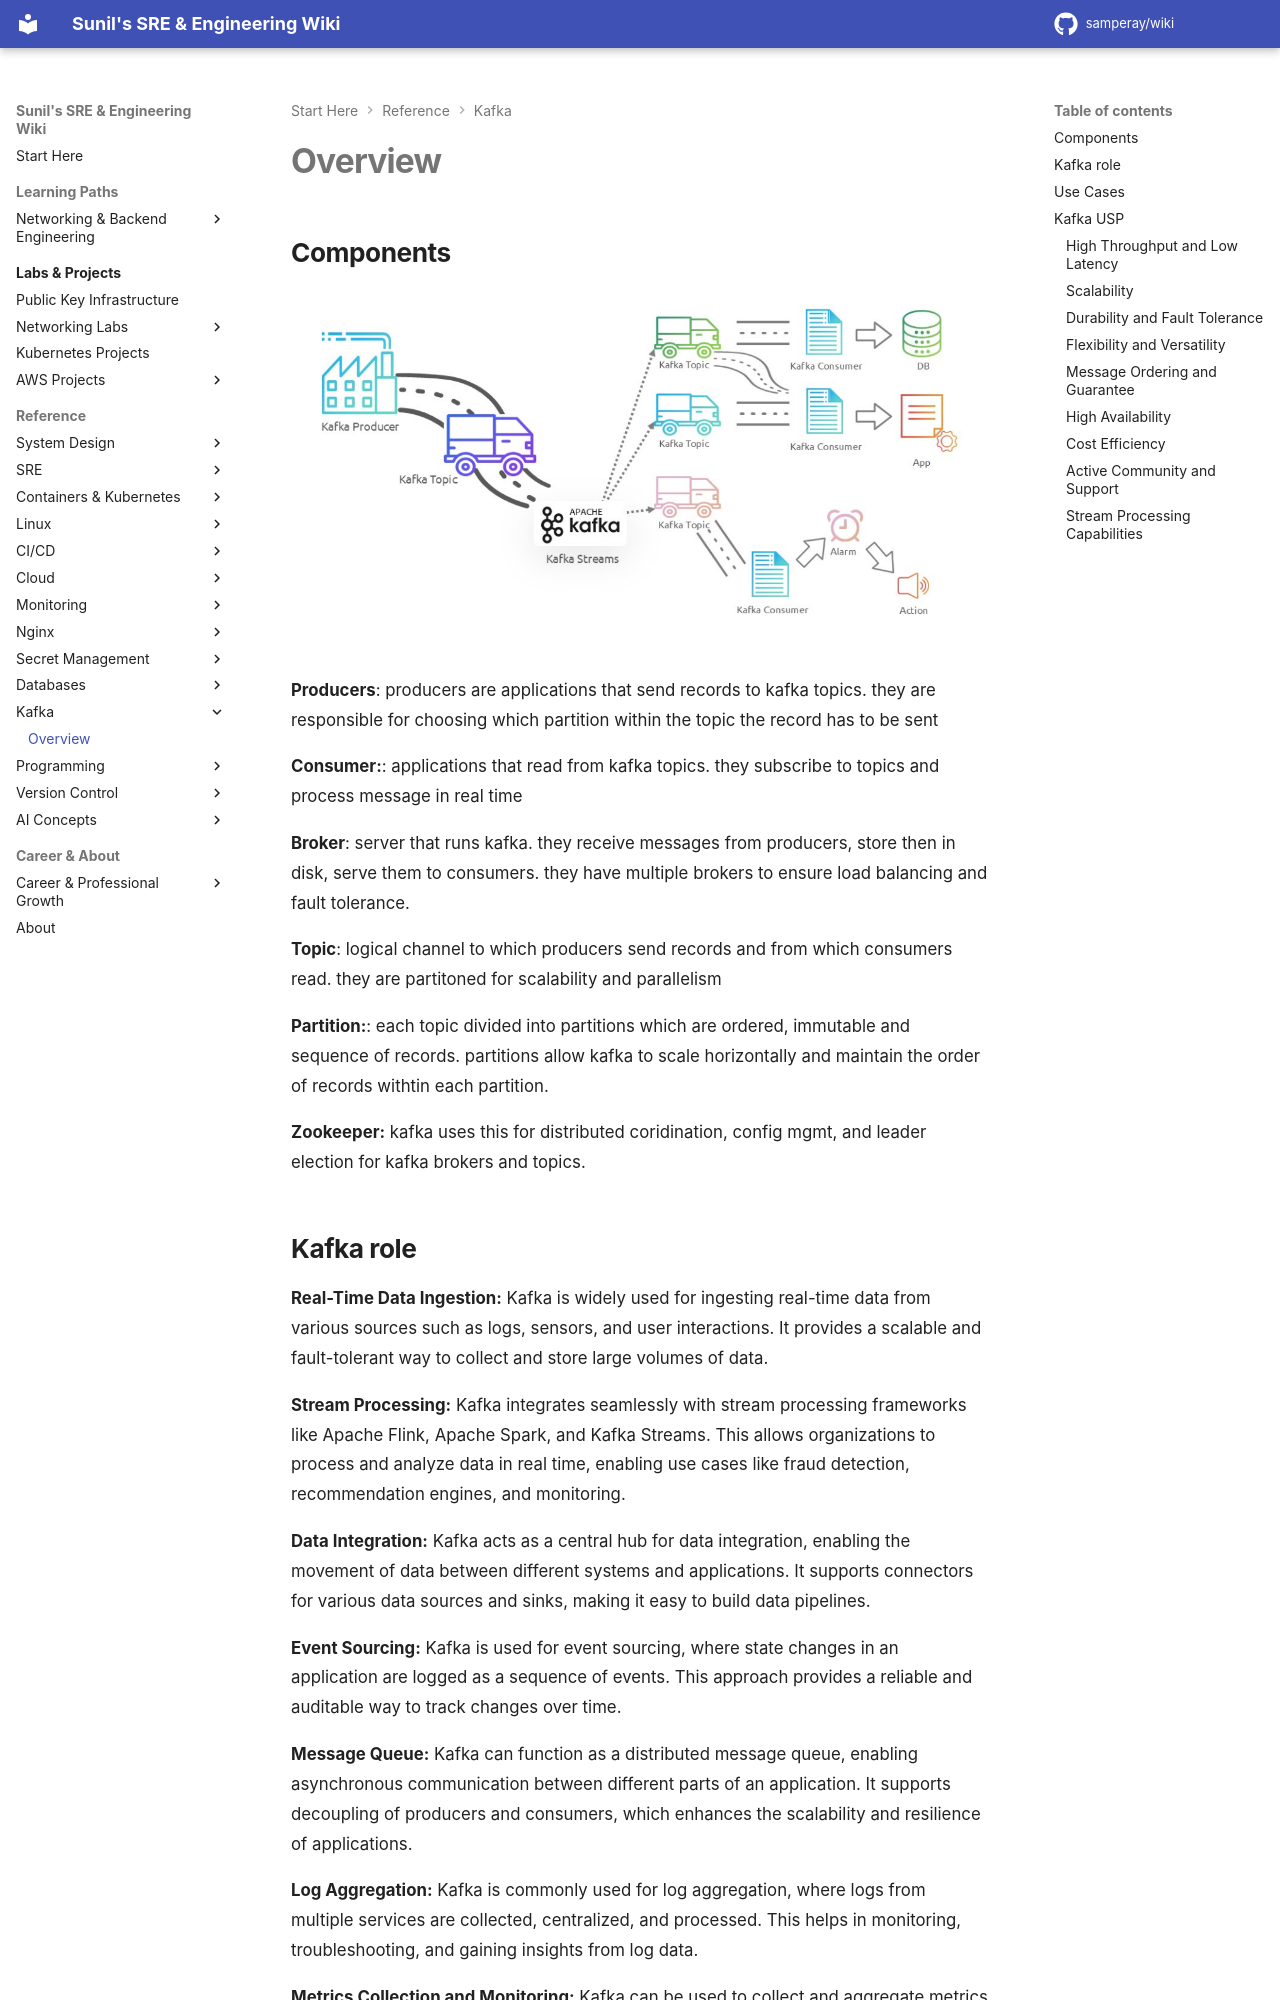

repository: samperay/wiki · page: kafka/overview/index.html · generator: mkdocs

## Components

![kafka_component_overview](kafka_component_overview.png)

**Producers**: producers are applications that send records to kafka topics. they are responsible for choosing which partition within the topic the record has to be sent 

**Consumer:**: applications that read from kafka topics. they subscribe to topics and process message in real time

**Broker**: server that runs kafka. they receive messages from producers, store then in disk, serve them to consumers. they have multiple brokers to ensure load balancing and fault tolerance. 

**Topic**: logical channel to which producers send records and from which consumers read. they are partitoned for scalability and parallelism

**Partition:**: each topic divided into partitions which are ordered, immutable and sequence of records. partitions allow kafka to scale horizontally and maintain the order of records withtin each partition. 

**Zookeeper:** kafka uses this for distributed coridination, config mgmt, and leader election for kafka brokers and topics. 

## Kafka role 

**Real-Time Data Ingestion:** Kafka is widely used for ingesting real-time data from various sources such as logs, sensors, and user interactions. It provides a scalable and fault-tolerant way to collect and store large volumes of data.

**Stream Processing:** Kafka integrates seamlessly with stream processing frameworks like Apache Flink, Apache Spark, and Kafka Streams. This allows organizations to process and analyze data in real time, enabling use cases like fraud detection, recommendation engines, and monitoring.

**Data Integration:** Kafka acts as a central hub for data integration, enabling the movement of data between different systems and applications. It supports connectors for various data sources and sinks, making it easy to build data pipelines.

**Event Sourcing:** Kafka is used for event sourcing, where state changes in an application are logged as a sequence of events. This approach provides a reliable and auditable way to track changes over time.

**Message Queue:** Kafka can function as a distributed message queue, enabling asynchronous communication between different parts of an application. It supports decoupling of producers and consumers, which enhances the scalability and resilience of applications.

**Log Aggregation:** Kafka is commonly used for log aggregation, where logs from multiple services are collected, centralized, and processed. This helps in monitoring, troubleshooting, and gaining insights from log data.

**Metrics Collection and Monitoring:** Kafka can be used to collect and aggregate metrics from various systems, enabling real-time monitoring and alerting. This helps in maintaining the health and performance of applications and infrastructure.
